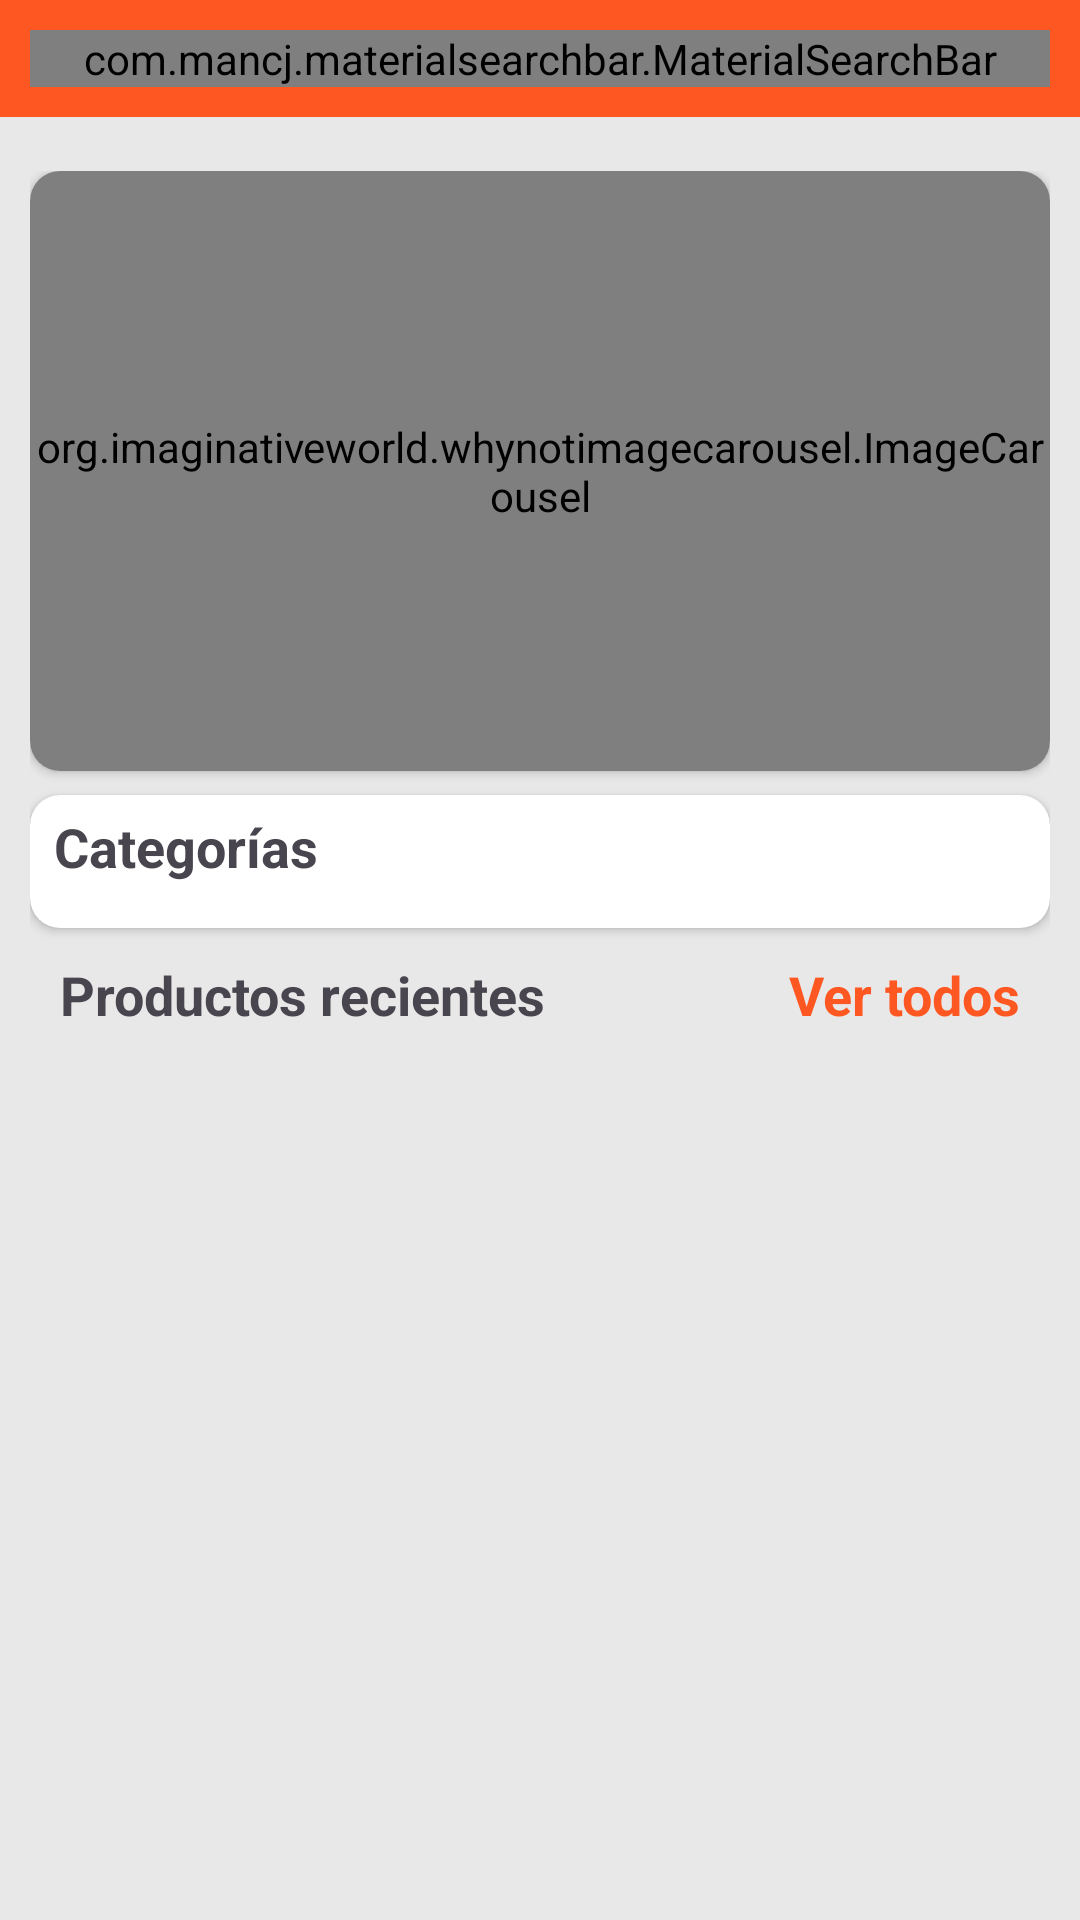

Android layout source for this screen:
<!-- AndroidManifest.xml: application theme Theme.MyTienda -->
<!-- res/layout/activity_main.xml -->
<?xml version="1.0" encoding="utf-8"?>
<androidx.constraintlayout.widget.ConstraintLayout xmlns:android="http://schemas.android.com/apk/res/android"
    xmlns:app="http://schemas.android.com/apk/res-auto"
    xmlns:tools="http://schemas.android.com/tools"
    android:layout_width="match_parent"
    android:layout_height="match_parent"
    android:background="@color/light_grey"
    tools:context=".activities.MainActivity">

    <LinearLayout
        android:id="@+id/linearLayout"
        android:layout_width="match_parent"
        android:layout_height="wrap_content"
        android:padding="10dp"
        android:background="@color/orange"
        android:orientation="horizontal"
        app:layout_constraintEnd_toEndOf="parent"
        app:layout_constraintStart_toStartOf="parent"
        app:layout_constraintTop_toTopOf="parent">

        <com.mancj.materialsearchbar.MaterialSearchBar
            android:id="@+id/searchBar"
            style="@style/MaterialSearchBarLight"
            android:layout_width="match_parent"
            android:layout_height="wrap_content"
            app:mt_hint="Busca tus productos favoritos"
            app:mt_searchIconDrawable="@drawable/ic_search"
            app:mt_placeholder="MyTienda"
            app:mt_navIconEnabled="true"
            app:mt_maxSuggestionsCount="10"
            app:mt_speechMode="false"
            tools:ignore="MissingClass" />
    </LinearLayout>

    <androidx.core.widget.NestedScrollView
        android:layout_width="match_parent"
        android:layout_height="0dp"
        android:layout_marginTop="8dp"
        android:fillViewport="true"
        app:layout_constraintBottom_toBottomOf="parent"
        app:layout_constraintEnd_toStartOf="@+id/linearLayout"
        app:layout_constraintStart_toEndOf="@+id/linearLayout"
        app:layout_constraintTop_toBottomOf="@+id/linearLayout">

        <LinearLayout
            android:layout_width="match_parent"
            android:layout_height="wrap_content"
            android:orientation="vertical"
            android:padding="10dp">

            <androidx.cardview.widget.CardView
                android:layout_width="match_parent"
                android:layout_height="wrap_content"
                app:cardCornerRadius="10dp">

                <org.imaginativeworld.whynotimagecarousel.ImageCarousel
                    android:id="@+id/carousel"
                    android:layout_width="match_parent"
                    android:layout_height="200dp"
                    app:showNavigationButtons="false"
                    app:showCaption="true"
                    app:autoPlay="true"/>

            </androidx.cardview.widget.CardView>

            <androidx.cardview.widget.CardView
                android:id="@+id/cardView"
                android:layout_width="match_parent"
                android:layout_height="wrap_content"
                android:layout_marginTop="8dp"
                app:cardCornerRadius="10dp">

                <LinearLayout
                    android:layout_width="match_parent"
                    android:layout_height="wrap_content"
                    android:orientation="vertical">

                    <TextView
                        android:id="@+id/textView4"
                        android:layout_width="match_parent"
                        android:layout_height="wrap_content"
                        android:layout_marginLeft="8dp"
                        android:layout_marginBottom="5dp"
                        android:layout_marginTop="5dp"
                        android:textSize="18sp"
                        android:textStyle="bold"
                        android:text="Categorías" />

                    <androidx.recyclerview.widget.RecyclerView
                        android:id="@+id/recyclerViewCategory"
                        android:layout_width="match_parent"
                        android:layout_height="wrap_content"
                        android:layout_margin="5dp">

                    </androidx.recyclerview.widget.RecyclerView>

                </LinearLayout>



            </androidx.cardview.widget.CardView>

        <LinearLayout
            android:layout_width="match_parent"
            android:layout_height="wrap_content"
            android:layout_margin="5dp"
            android:orientation="vertical">

            <LinearLayout
                android:layout_width="match_parent"
                android:layout_height="wrap_content"
                android:layout_margin="5dp"
                android:orientation="horizontal">
                <TextView
                    android:layout_width="wrap_content"
                    android:layout_height="wrap_content"
                    android:layout_weight="1"
                    android:text="Productos recientes"
                    android:textSize="18sp"
                    android:textStyle="bold" />

                <TextView
                    android:id="@+id/btn_product_see_all"
                    android:layout_width="wrap_content"
                    android:layout_height="wrap_content"
                    android:layout_weight="1"
                    android:gravity="end"
                    android:text="Ver todos"
                    android:textColor="@color/orange"
                    android:textSize="18sp"
                    android:textStyle="bold" />

            </LinearLayout>


            <androidx.recyclerview.widget.RecyclerView
                android:id="@+id/recyclerViewProducts"
                android:layout_width="match_parent"
                android:layout_height="wrap_content"
                android:layout_marginTop="5dp"
                 />
        </LinearLayout>



        </LinearLayout>
    </androidx.core.widget.NestedScrollView>

</androidx.constraintlayout.widget.ConstraintLayout>
<!-- resources referenced by this layout -->
<resources>
  <color name="light_grey">#E8E8E8</color>
  <color name="orange">#FF5722</color>
  <style name="Theme.MyTienda" parent="Base.Theme.MyTienda" />
  <style name="Base.Theme.MyTienda" parent="Theme.Material3.DayNight.NoActionBar">
          
          
          
          <item name="colorPrimary">@color/orange</item>
          <item name="colorPrimaryVariant">@color/orange</item>
          <item name="colorOnPrimary">@color/white</item>
          
          <item name="colorSecondary">@color/teal_200</item>
          <item name="colorSecondaryVariant">@color/teal_700</item>
          <item name="colorOnSecondary">@color/black</item>
          
          <item name="android:statusBarColor" tools:targetApi="l">?attr/colorPrimaryVariant</item>
          
      </style>
  <color name="white">#FFFFFFFF</color>
  <color name="teal_200">#FF03DAC5</color>
  <color name="teal_700">#FF018786</color>
  <color name="black">#FF000000</color>
</resources>
